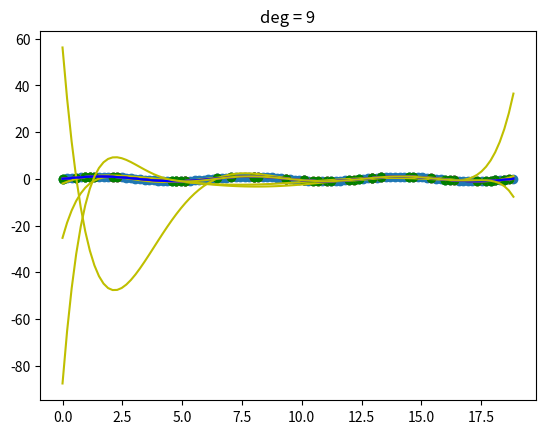

Recreate this plot in Python.
# pylint: skip-file

import numpy as np
import matplotlib.pyplot as plt 

#make some fake data
N = 100
X = np.linspace(0, 6*np.pi, num=N)
Y = np.sin(X)

plt.scatter(X, Y)
plt.plot(X, Y)
plt.show()

# make data polynomial (add squared values to series)
def make_poly(X, deg):
    n = len(X)
    data = [np.ones(n)]
    for d in range(deg):
        data.append(X**(d+1))
    #stacked = np.vstack(data).T 
    stacked = np.stack(data, axis=0).T
    return stacked

def fit(X, Y):
    return np.linalg.solve(X.T.dot(X), (X.T).dot(Y))

def fit_and_display(X, Y, sample, deg):

    # select random samples to train
    N = len(X)
    train_idxs = np.random.choice(N, sample) # list of indexes
    Xtrain = X[train_idxs] 
    Ytrain = Y[train_idxs]

    foo = np.zeros((sample,2))
    foo[:,0] = Xtrain
    foo[:,1] = Ytrain
    print(foo.shape)
    print(foo)


    #show scatter of training data
    plt.scatter(Xtrain, Ytrain)
    plt.plot(X, Y)
    plt.show()

    # create polynomial of training sample and find line of best fit
    Xtrain_poly = make_poly(Xtrain, deg)
    w = fit(Xtrain_poly, Ytrain)

    # show results of fit
    X_poly = make_poly(X, deg)
    Y_hat = X_poly.dot(w)
    plt.plot(X, Y, color='b')
    plt.plot(X, Y_hat, color='y')
    plt.scatter(Xtrain, Ytrain, color='g')
    plt.title("deg = %d" % deg)
    plt.show()

for deg in (5, 6, 7, 8 , 9):
    fit_and_display(X, Y, 10, deg)


# mean squared error
def get_mse(Y, Yhat):
    d = Y - Yhat
    return d.dot(d) / len(d)



def plot_train_vs_test_curves():
    pass



